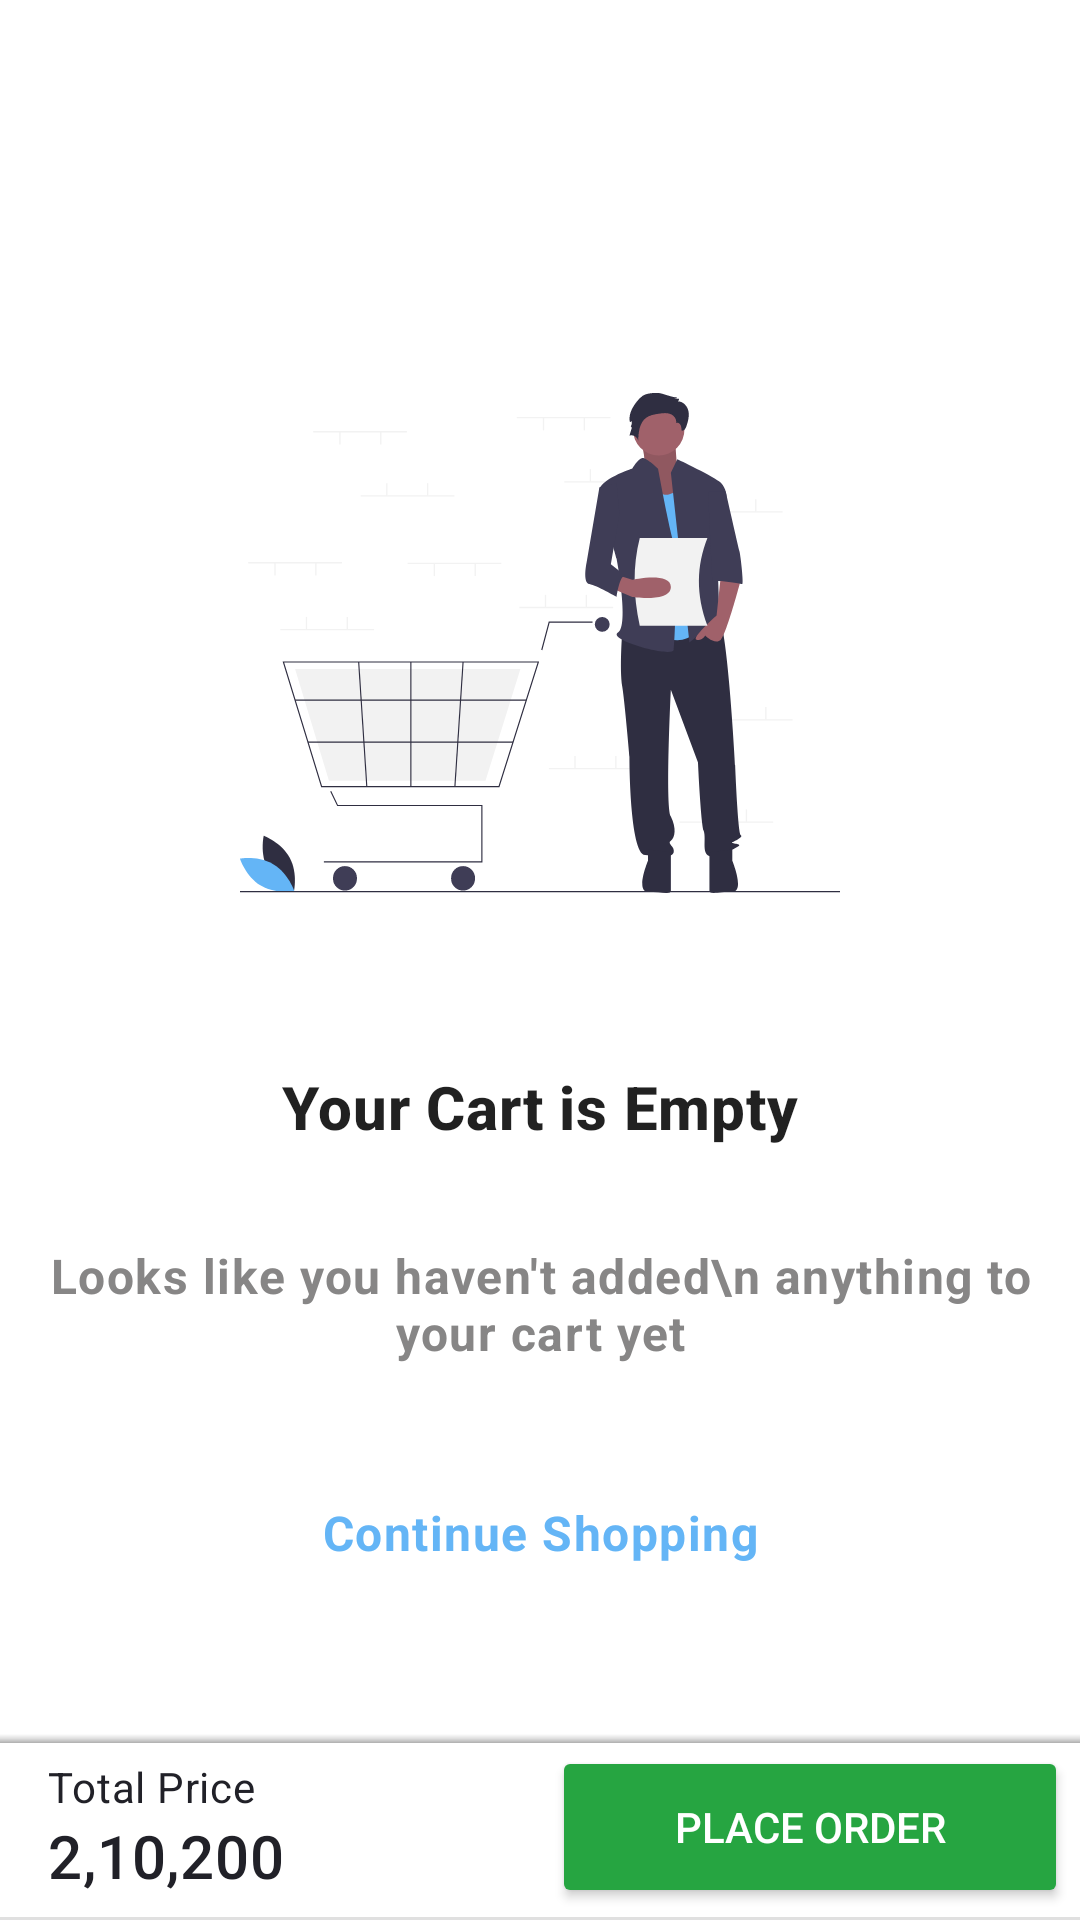

The Android layout XML behind this screen, and the referenced resources:
<!-- AndroidManifest.xml: application theme Theme.Chrono12 -->
<!-- res/layout/fragment_cart.xml -->
<?xml version="1.0" encoding="utf-8"?>
<androidx.constraintlayout.widget.ConstraintLayout xmlns:android="http://schemas.android.com/apk/res/android"
    xmlns:app="http://schemas.android.com/apk/res-auto"
    xmlns:tools="http://schemas.android.com/tools"
    android:layout_width="match_parent"
    android:layout_height="match_parent"
    tools:context=".ui.fragment.CartFragment">


    <androidx.recyclerview.widget.RecyclerView
        android:id="@+id/rvCart"
        android:layout_width="match_parent"
        android:layout_height="0dp"
        app:layout_constraintBottom_toTopOf="@id/layout_price_order"
        app:layout_constraintEnd_toEndOf="parent"
        app:layout_constraintStart_toStartOf="parent"
        app:layout_constraintTop_toTopOf="parent" />
    <androidx.constraintlayout.widget.ConstraintLayout
        android:layout_width="match_parent"
        android:layout_height="match_parent"
        android:id="@+id/emptyCart">

        <ImageView
            android:id="@+id/ivEmptyCart"
            android:layout_width="200dp"
            android:layout_height="250dp"
            android:src="@drawable/ic_empty_cart_svg"
            app:layout_constraintBottom_toTopOf="@id/tvEmptyCart"
            app:layout_constraintEnd_toEndOf="parent"
            app:layout_constraintStart_toStartOf="parent"
            app:layout_constraintTop_toTopOf="parent"
            app:layout_constraintVertical_bias="0.5"
            app:layout_constraintVertical_chainStyle="packed" />

        <TextView
            android:id="@+id/tvEmptyCart"
            android:layout_width="wrap_content"
            android:layout_height="wrap_content"
            android:layout_margin="@dimen/margin_small"
            android:text="Your Cart is Empty"
            android:textAppearance="@style/TextAppearance.MaterialComponents.Headline6"
            android:textStyle="bold"
            app:layout_constraintBottom_toTopOf="@id/tvEmptyCartDesc"
            app:layout_constraintEnd_toEndOf="parent"
            app:layout_constraintStart_toStartOf="parent"
            app:layout_constraintTop_toBottomOf="@id/ivEmptyCart"
            app:layout_constraintVertical_bias="0.5" />

        <TextView
            android:id="@+id/tvEmptyCartDesc"
            android:layout_width="wrap_content"
            android:layout_height="wrap_content"
            android:layout_margin="@dimen/margin_small"
            android:gravity="center"
            android:text="Looks like you haven't added\n anything to your cart yet"
            android:textAppearance="@style/TextAppearance.MaterialComponents.Body1"
            android:textColor="@color/ashGrey"
            android:textStyle="bold"
            app:layout_constraintBottom_toTopOf="@id/btnGoHome"
            app:layout_constraintEnd_toEndOf="parent"
            app:layout_constraintStart_toStartOf="parent"
            app:layout_constraintTop_toBottomOf="@id/tvEmptyCart"
            app:layout_constraintVertical_bias="0.5" />

        <com.google.android.material.button.MaterialButton
            android:id="@+id/btnGoHome"
            style="@style/Widget.MaterialComponents.Button.TextButton"
            android:layout_width="wrap_content"
            android:layout_height="wrap_content"
            android:layout_margin="@dimen/margin_small"
            android:text="Continue Shopping"
            android:textAllCaps="false"
            android:textAppearance="@style/TextAppearance.MaterialComponents.Body1"
            android:textStyle="bold"
            app:layout_constraintBottom_toBottomOf="parent"
            app:layout_constraintEnd_toEndOf="parent"
            app:layout_constraintStart_toStartOf="parent"
            app:layout_constraintTop_toBottomOf="@id/tvEmptyCartDesc"
            app:layout_constraintVertical_bias="0.5" />

    </androidx.constraintlayout.widget.ConstraintLayout>

    <androidx.coordinatorlayout.widget.CoordinatorLayout
        android:id="@+id/snackBarLayout"
        android:layout_width="match_parent"
        android:layout_height="wrap_content"
        app:layout_constraintBottom_toTopOf="@id/layout_price_order"
        app:layout_constraintEnd_toEndOf="parent"
        app:layout_constraintHorizontal_bias="0.5"
        app:layout_constraintStart_toStartOf="parent" />

    <androidx.constraintlayout.widget.ConstraintLayout
        android:id="@+id/layout_price_order"
        android:layout_width="match_parent"
        android:layout_height="wrap_content"
        app:layout_constraintBottom_toBottomOf="parent"
        app:layout_constraintEnd_toEndOf="parent"
        app:layout_constraintStart_toStartOf="parent">

        <View
            android:id="@+id/divider5"
            android:layout_width="match_parent"
            android:layout_height="3dp"
            android:background="@drawable/shadow_bg"
            app:layout_constraintEnd_toEndOf="parent"
            app:layout_constraintStart_toStartOf="parent"
            app:layout_constraintTop_toTopOf="parent" />


        <TextView
            android:id="@+id/tvTotalPrice"
            android:layout_width="wrap_content"
            android:layout_height="wrap_content"
            android:layout_marginStart="@dimen/margin_small"
            android:layout_marginTop="8dp"
            android:text="Total Price"
            android:textAppearance="@style/TextAppearance.MaterialComponents.Body2"
            android:textColor="@color/ashBlack"
            app:layout_constraintStart_toStartOf="parent"
            app:layout_constraintTop_toTopOf="parent" />

        <TextView
            android:id="@+id/tvTotalCurrentPrice"
            android:layout_width="wrap_content"
            android:layout_height="wrap_content"
            android:layout_marginStart="@dimen/margin_small"
            android:layout_marginBottom="8dp"
            android:text="2,10,200"
            android:textAppearance="@style/TextAppearance.MaterialComponents.Headline6"
            android:textColor="@color/ashBlack"
            app:layout_constraintBottom_toBottomOf="parent"
            app:layout_constraintStart_toStartOf="parent"
            app:layout_constraintTop_toBottomOf="@id/tvTotalPrice" />

        <Button
            android:id="@+id/btnPlaceOrder"
            android:layout_width="0dp"
            android:layout_height="0dp"
            android:layout_margin="4dp"
            android:backgroundTint="@color/green"
            android:text="Place Order"
            android:textColor="@color/white"
            app:layout_constraintBottom_toBottomOf="parent"
            app:layout_constraintEnd_toEndOf="parent"
            app:layout_constraintStart_toEndOf="@id/guideline3"
            app:layout_constraintTop_toTopOf="parent" />

        <com.google.android.material.divider.MaterialDivider
            android:id="@+id/divider6"
            android:layout_width="wrap_content"
            android:layout_height="wrap_content"
            app:layout_constraintBottom_toBottomOf="parent"
            app:layout_constraintEnd_toEndOf="parent"
            app:layout_constraintStart_toStartOf="parent" />

        <androidx.constraintlayout.widget.Guideline
            android:id="@+id/guideline3"
            android:layout_width="wrap_content"
            android:layout_height="wrap_content"
            android:orientation="vertical"
            app:layout_constraintGuide_begin="0dp"
            app:layout_constraintGuide_percent="0.5" />


    </androidx.constraintlayout.widget.ConstraintLayout>

</androidx.constraintlayout.widget.ConstraintLayout>
<!-- resources referenced by this layout -->
<resources>
  <color name="ashBlack">#212128</color>
  <color name="ashGrey">#878686</color>
  <color name="green">#26a541</color>
  <color name="white">#FFFFFFFF</color>
  <dimen name="margin_small">16dp</dimen>
  <!-- drawable ic_empty_cart_svg: vector/xml drawable (drawable, 8778 chars, omitted) -->
  <!-- drawable shadow_bg (drawable) -->
  <?xml version="1.0" encoding="utf-8"?>
  <shape xmlns:android="http://schemas.android.com/apk/res/android">
      <gradient
          android:angle="90"
          android:startColor="#50000000"
          android:centerColor="#20000000"
          android:endColor="#00000000"
          />
  </shape>
  <style name="Theme.Chrono12" parent="Theme.MaterialComponents.DayNight.DarkActionBar">
          
          <item name="colorPrimary">@color/primaryColor</item>
          <item name="colorPrimaryVariant">@color/primaryDarkColor</item>
          <item name="colorOnPrimary">@color/primaryLightColor</item>
          
  
  
  
          <item name="colorSecondary">@color/primaryColor</item>
          <item name="colorSecondaryVariant">@color/primaryDarkColor</item>
          <item name="colorOnSecondary">@color/primaryLightColor</item>
          
          <item name="android:statusBarColor" tools:targetApi="l">?attr/colorPrimary</item>
          
      </style>
  <color name="primaryColor">#64b5f6</color>
  <color name="primaryDarkColor">#2286c3</color>
  <color name="primaryLightColor">#9be7ff</color>
</resources>
